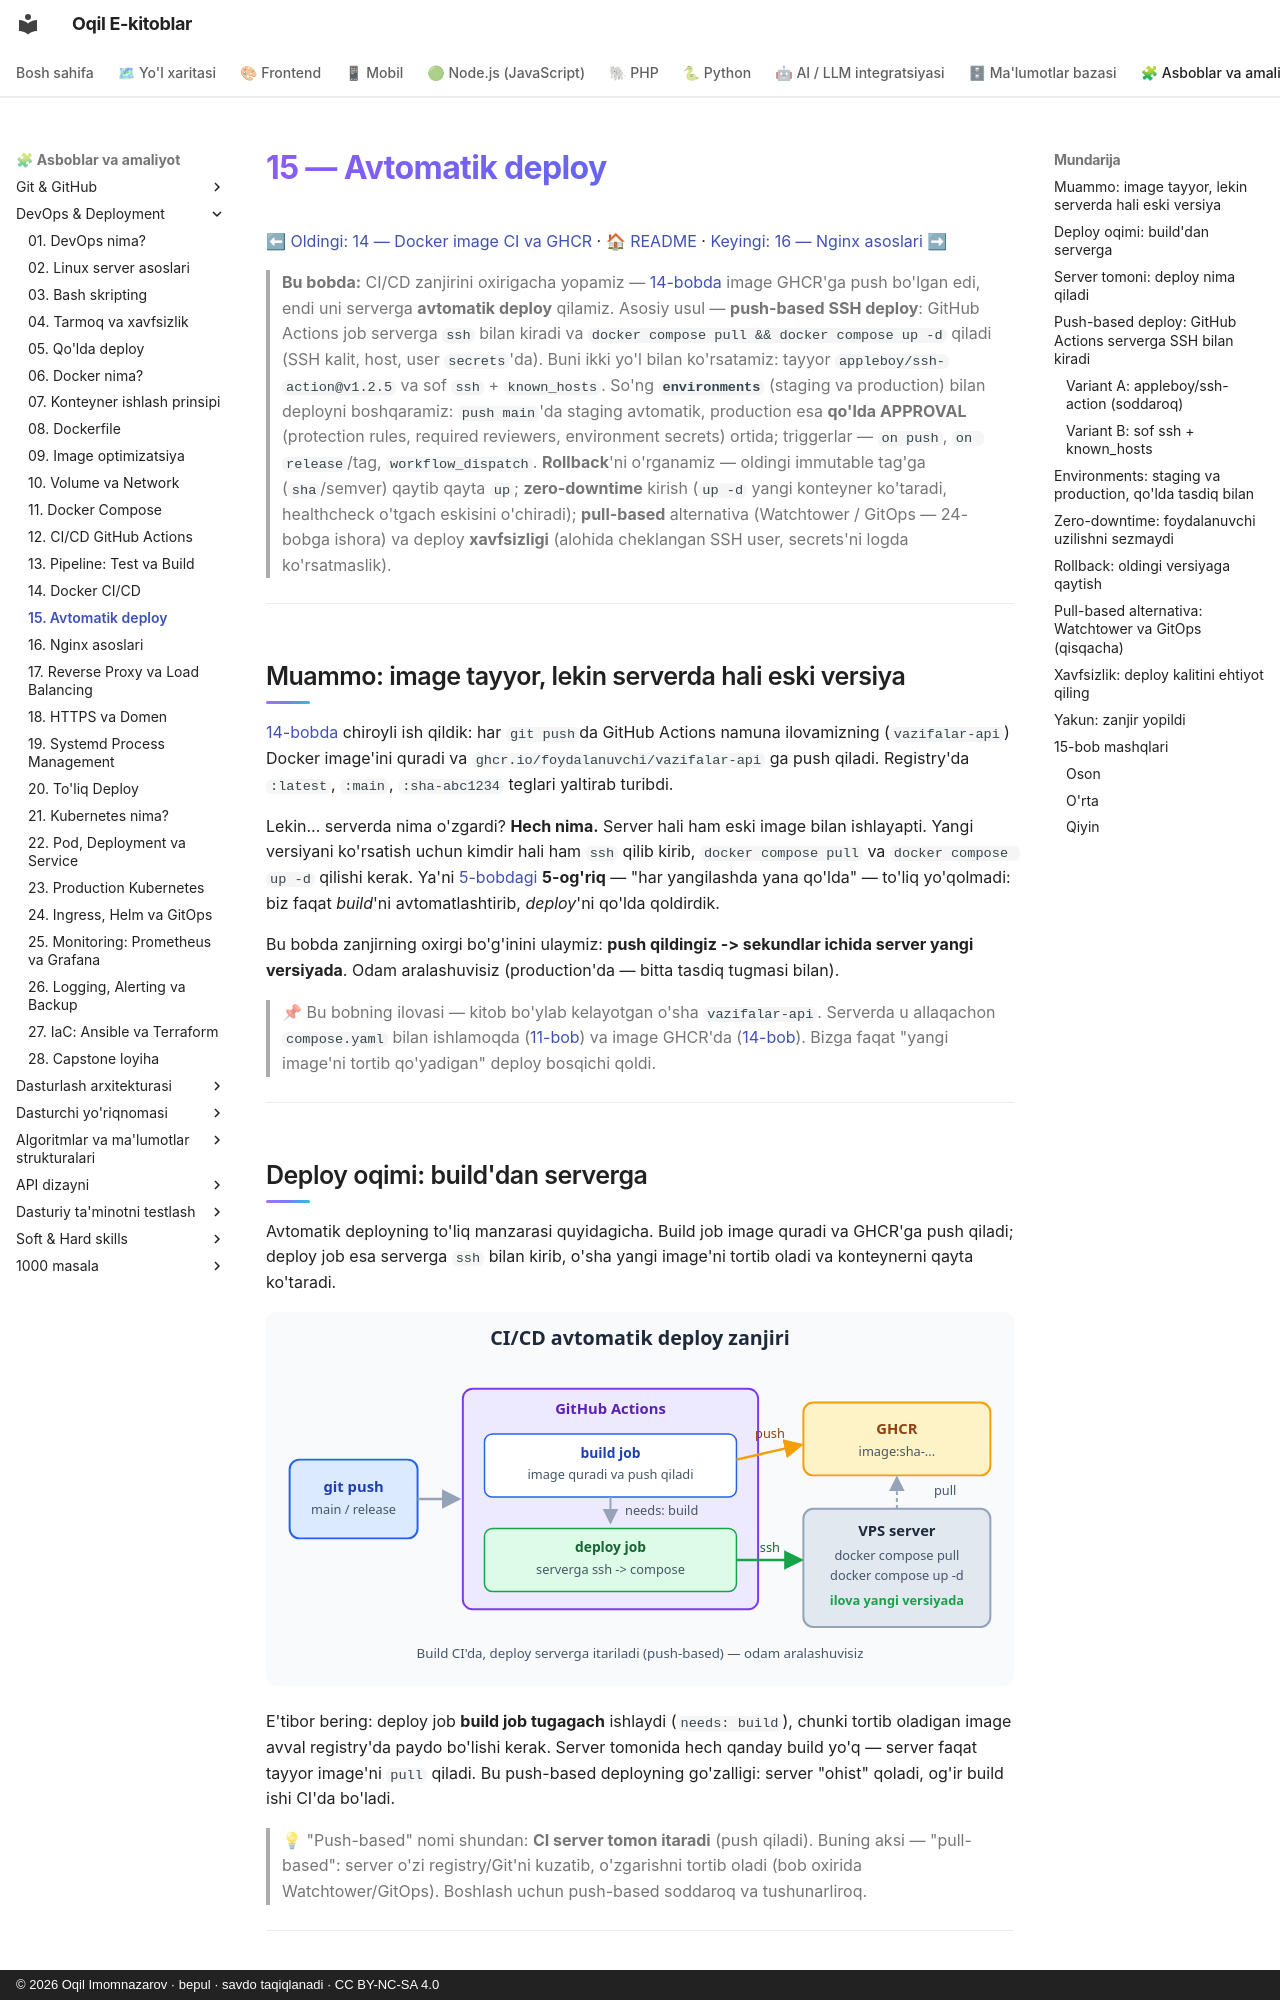

repository: iOqil/e-book · page: devops/15-avtomatik-deploy/index.html · generator: mkdocs · copyright: © 2026 Oqil Imomnazarov · bepul · savdo taqiqlanadi · CC BY-NC-SA 4.0

# 15 — Avtomatik deploy

[⬅ Oldingi: 14 — Docker image CI va GHCR](./14-docker-ci-ghcr.md) · [🏠 README](./README.md) · [Keyingi: 16 — Nginx asoslari ➡](./16-nginx-asoslari.md)

> **Bu bobda:** CI/CD zanjirini oxirigacha yopamiz — [14-bobda](./14-docker-ci-ghcr.md) image GHCR'ga push bo'lgan edi, endi uni serverga **avtomatik deploy** qilamiz. Asosiy usul — **push-based SSH deploy**: GitHub Actions job serverga `ssh` bilan kiradi va `docker compose pull && docker compose up -d` qiladi (SSH kalit, host, user `secrets`'da). Buni ikki yo'l bilan ko'rsatamiz: tayyor `appleboy/ssh-action@v1.2.5` va sof `ssh` + `known_hosts`. So'ng **`environments`** (staging va production) bilan deployni boshqaramiz: `push main`'da staging avtomatik, production esa **qo'lda APPROVAL** (protection rules, required reviewers, environment secrets) ortida; triggerlar — `on push`, `on release`/tag, `workflow_dispatch`. **Rollback**'ni o'rganamiz — oldingi immutable tag'ga (`sha`/semver) qaytib qayta `up`; **zero-downtime** kirish (`up -d` yangi konteyner ko'taradi, healthcheck o'tgach eskisini o'chiradi); **pull-based** alternativa (Watchtower / GitOps — 24-bobga ishora) va deploy **xavfsizligi** (alohida cheklangan SSH user, secrets'ni logda ko'rsatmaslik).

---

## Muammo: image tayyor, lekin serverda hali eski versiya

[14-bobda](./14-docker-ci-ghcr.md) chiroyli ish qildik: har `git push`da GitHub Actions namuna ilovamizning (`vazifalar-api`) Docker image'ini quradi va `ghcr.io/foydalanuvchi/vazifalar-api` ga push qiladi. Registry'da `:latest`, `:main`, `:sha-abc1234` teglari yaltirab turibdi.

Lekin... serverda nima o'zgardi? **Hech nima.** Server hali ham eski image bilan ishlayapti. Yangi versiyani ko'rsatish uchun kimdir hali ham `ssh` qilib kirib, `docker compose pull` va `docker compose up -d` qilishi kerak. Ya'ni [5-bobdagi](./05-qolda-deploy.md) **5-og'riq** — "har yangilashda yana qo'lda" — to'liq yo'qolmadi: biz faqat *build*'ni avtomatlashtirib, *deploy*'ni qo'lda qoldirdik.

Bu bobda zanjirning oxirgi bo'g'inini ulaymiz: **push qildingiz -> sekundlar ichida server yangi versiyada**. Odam aralashuvisiz (production'da — bitta tasdiq tugmasi bilan).

> 📌 Bu bobning ilovasi — kitob bo'ylab kelayotgan o'sha `vazifalar-api`. Serverda u allaqachon `compose.yaml` bilan ishlamoqda ([11-bob](./11-docker-compose.md)) va image GHCR'da ([14-bob](./14-docker-ci-ghcr.md)). Bizga faqat "yangi image'ni tortib qo'yadigan" deploy bosqichi qoldi.

---

## Deploy oqimi: build'dan serverga

Avtomatik deployning to'liq manzarasi quyidagicha. Build job image quradi va GHCR'ga push qiladi; deploy job esa serverga `ssh` bilan kirib, o'sha yangi image'ni tortib oladi va konteynerni qayta ko'taradi.

![CI/CD avtomatik deploy oqimi: git push GitHub Actions ni ishga tushiradi, build job Docker image quradi va GHCR ga push qiladi, deploy job serverga ssh bilan kirib docker compose pull va up qiladi, ilova yangi versiyada ishlaydi](rasmlar/dvo15-deploy-oqim.svg)

E'tibor bering: deploy job **build job tugagach** ishlaydi (`needs: build`), chunki tortib oladigan image avval registry'da paydo bo'lishi kerak. Server tomonida hech qanday build yo'q — server faqat tayyor image'ni `pull` qiladi. Bu push-based deployning go'zalligi: server "ohist" qoladi, og'ir build ishi CI'da bo'ladi.

> 💡 "Push-based" nomi shundan: **CI server tomon itaradi** (push qiladi). Buning aksi — "pull-based": server o'zi registry/Git'ni kuzatib, o'zgarishni tortib oladi (bob oxirida Watchtower/GitOps). Boshlash uchun push-based soddaroq va tushunarliroq.

---
